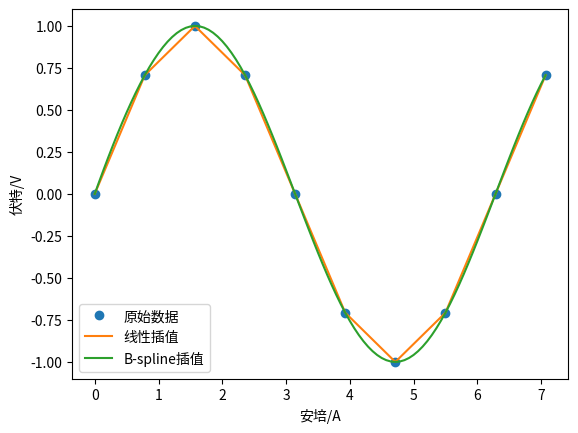

Generate this figure with matplotlib:
# -*- coding: utf-8 -*-
"""
Created on Thu Jul 27 16:42:30 2017

[redacted]
"""
import numpy as np
import pylab as pl
from scipy import interpolate
import matplotlib.pyplot as plt

x = np.linspace(0, 2*np.pi+np.pi/4, 10)
y = np.sin(x)

x_new = np.linspace(0, 2*np.pi+np.pi/4, 100)
f_linear = interpolate.interp1d(x, y)
tck = interpolate.splrep(x, y)#使用splrep()计算欲插值曲线的样条系数（对于N-维空间使用splprep）
y_bspline = interpolate.splev(x_new, tck)   #计算样条插值结果。

plt.xlabel(u'安培/A')
plt.ylabel(u'伏特/V')

plt.plot(x, y, "o",  label=u"原始数据")
plt.plot(x_new, f_linear(x_new), label=u"线性插值")
plt.plot(x_new, y_bspline, label=u"B-spline插值")

pl.legend()
pl.show()